5-way image classification set "images" from GitHub (JunmyeongPark/yolo26_kant); label vocabulary: knob, sign green, sign off, sign red, sign yellow.

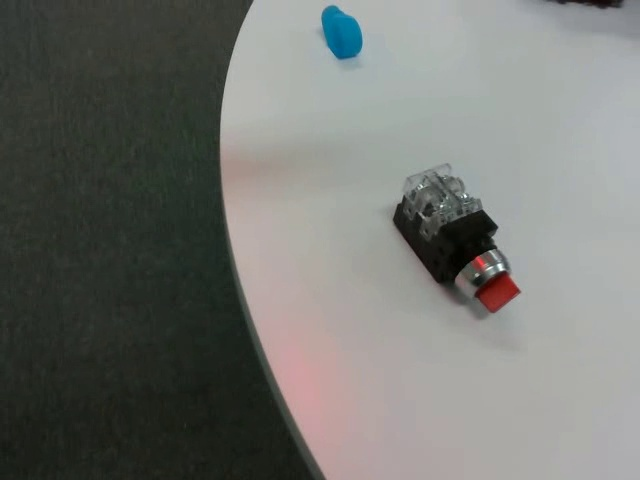
Label: knob

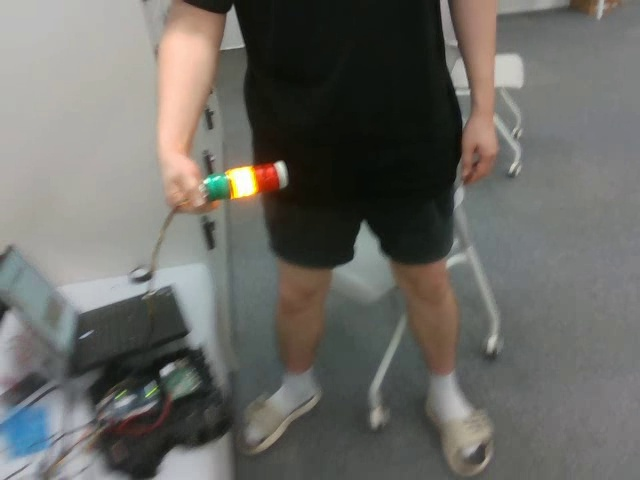
Label: sign yellow

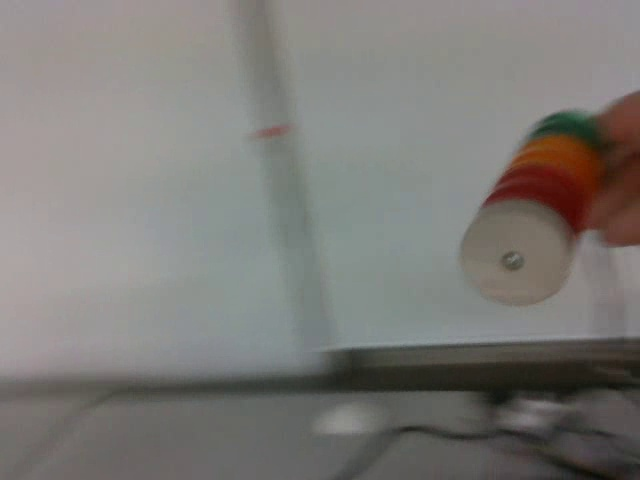
Label: sign off

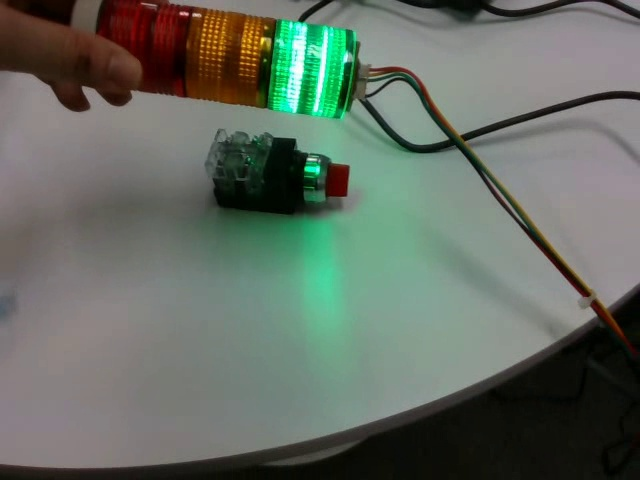
Label: knob

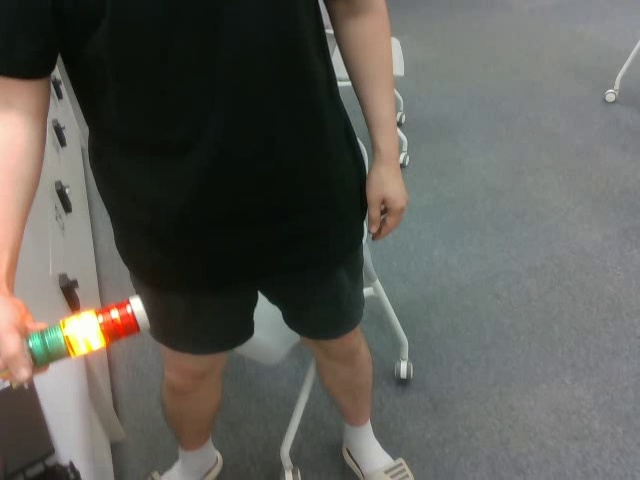
Label: sign yellow

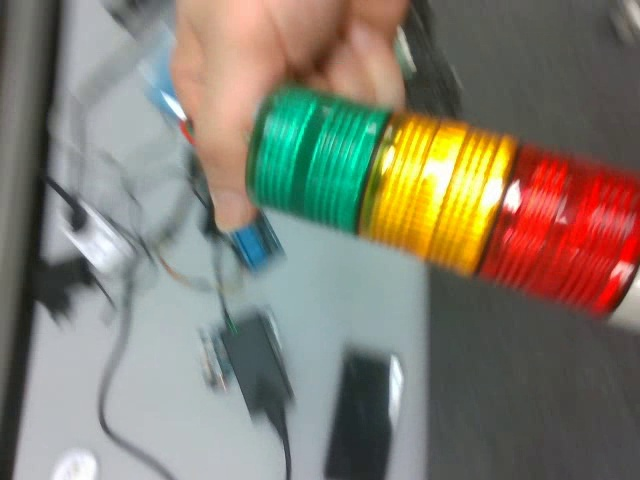
Label: sign off
